Image classification data set "dataset2" (rhjhaerol/pisang-clasifier on GitHub). Class labels (2): pisang kulit luka, pisang kulit tidak luka.

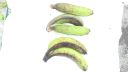
Label: pisang kulit luka

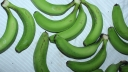
Label: pisang kulit tidak luka

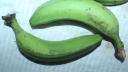
Label: pisang kulit tidak luka

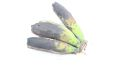
Label: pisang kulit luka

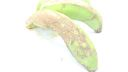
Label: pisang kulit luka

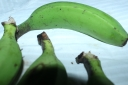
Label: pisang kulit tidak luka
